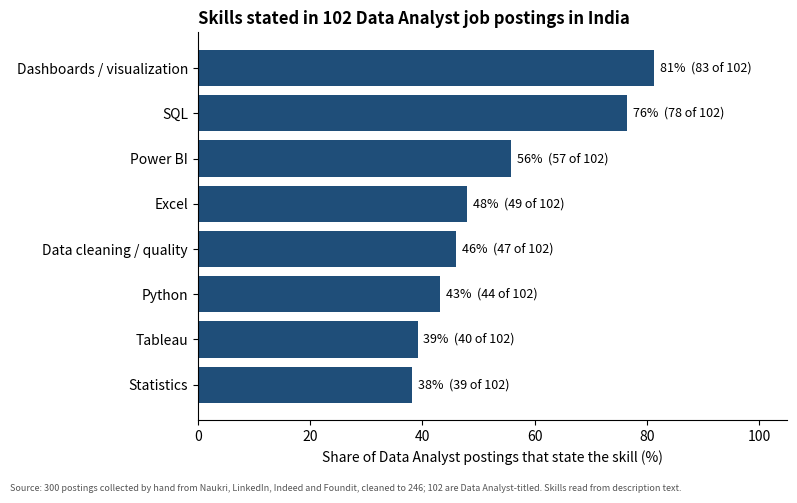

Write the Python code that produced this figure. (Note: this script raises an exception after producing the figure.)
import matplotlib.pyplot as plt

skills = [
    ("Dashboards / visualization", 83),
    ("SQL", 78),
    ("Power BI", 57),
    ("Excel", 49),
    ("Data cleaning / quality", 47),
    ("Python", 44),
    ("Tableau", 40),
    ("Statistics", 39),
]
n_total = 102

labels = [s for s, _ in skills][::-1]
counts = [c for _, c in skills][::-1]
pcts = [100 * c / n_total for c in counts]

fig, ax = plt.subplots(figsize=(8, 5), dpi=200)
bars = ax.barh(labels, pcts, color="#1f4e79")
for bar, c, p in zip(bars, counts, pcts):
    ax.text(bar.get_width() + 1, bar.get_y() + bar.get_height() / 2,
            f"{p:.0f}%  ({c} of {n_total})", va="center", fontsize=9)

ax.set_xlim(0, 105)
ax.set_xlabel("Share of Data Analyst postings that state the skill (%)")
ax.set_title("Skills stated in 102 Data Analyst job postings in India", loc="left", fontsize=12, fontweight="bold")
for side in ["top", "right"]:
    ax.spines[side].set_visible(False)
fig.text(0.01, 0.01,
         "Source: 300 postings collected by hand from Naukri, LinkedIn, Indeed and Foundit, cleaned to 246; "
         "102 are Data Analyst-titled. Skills read from description text.",
         fontsize=6.5, color="#555555")
plt.tight_layout(rect=(0, 0.03, 1, 1))
plt.savefig("../dashboard/linkedin_skills_chart.png")
plt.show()
